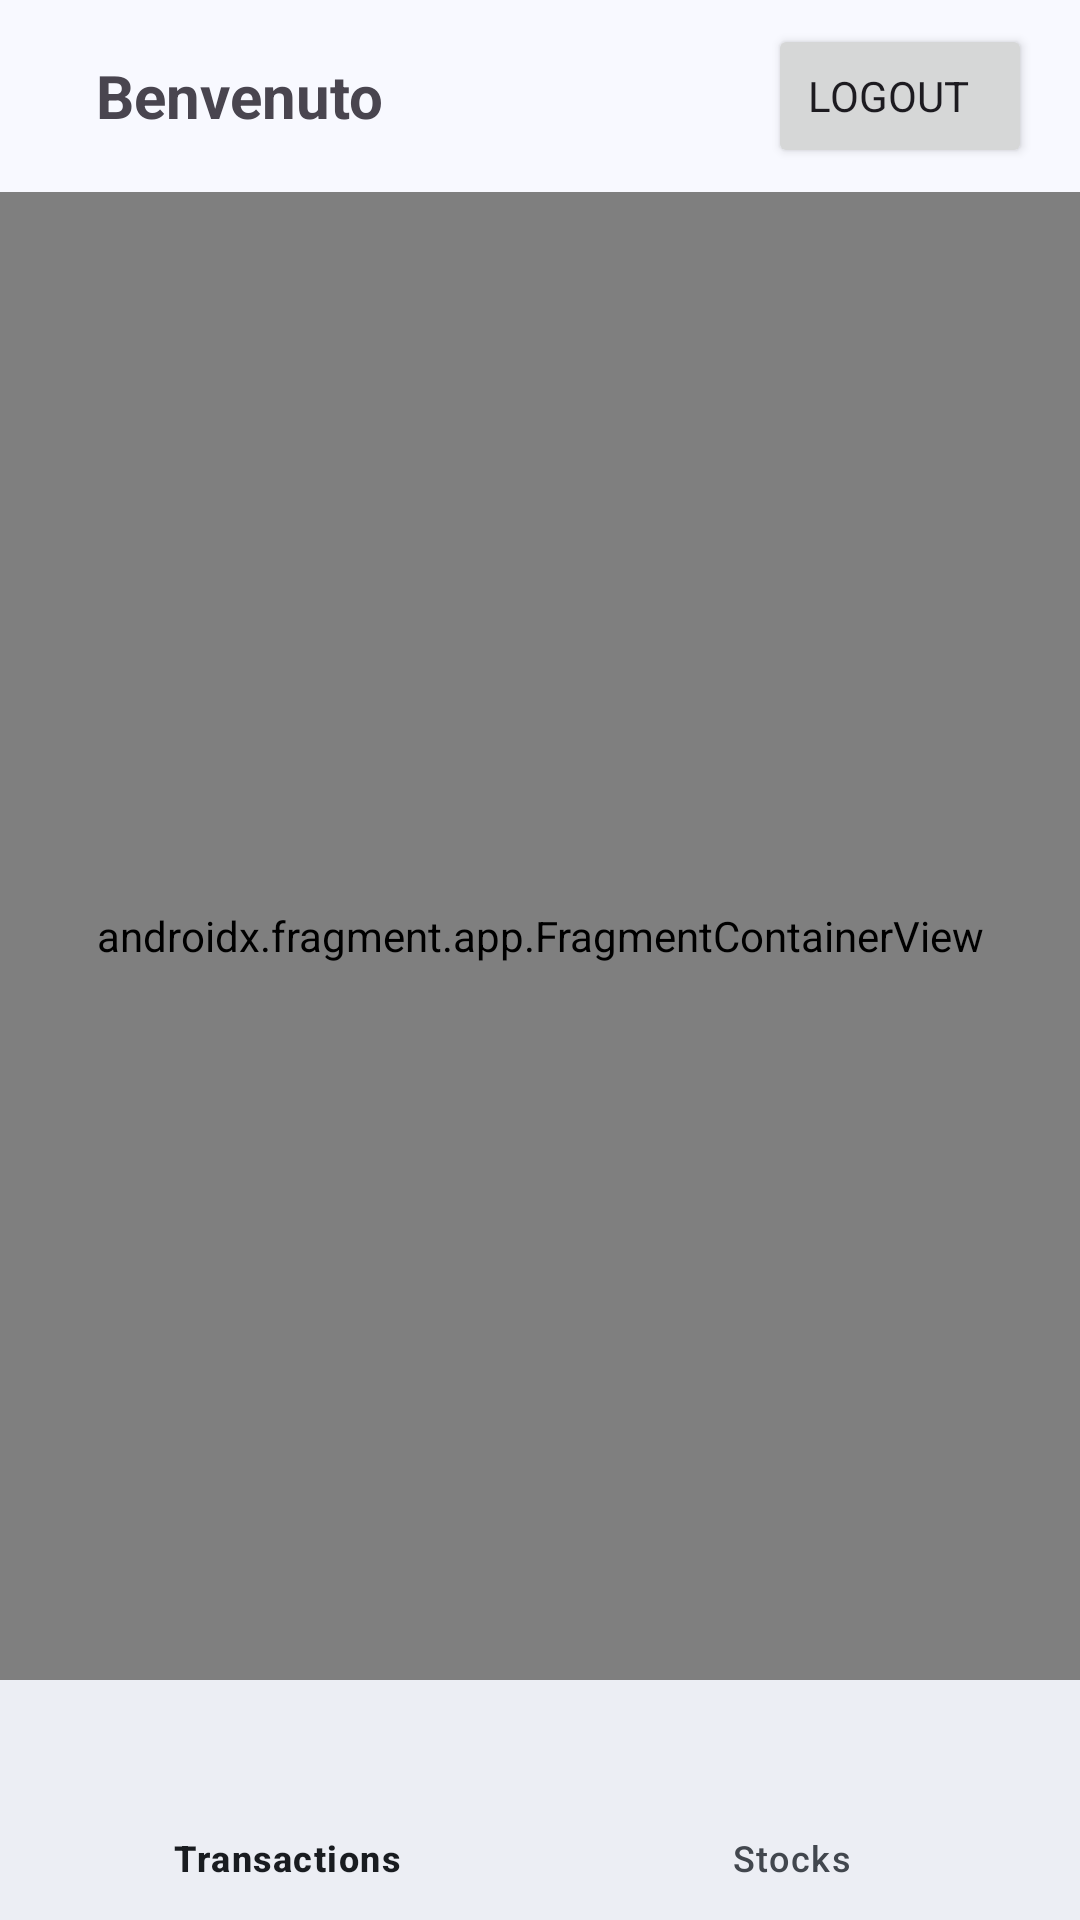

The Android layout XML behind this screen, and the referenced resources:
<!-- AndroidManifest.xml: application theme AppTheme -->
<!-- res/layout/activity_main.xml -->
<?xml version="1.0" encoding="utf-8"?>
<androidx.constraintlayout.widget.ConstraintLayout xmlns:android="http://schemas.android.com/apk/res/android"
    xmlns:app="http://schemas.android.com/apk/res-auto"
    xmlns:tools="http://schemas.android.com/tools"
    android:id="@+id/main"
    android:layout_width="match_parent"
    android:layout_height="match_parent"
    tools:context=".ui.home.HomeActivity">

    <androidx.fragment.app.FragmentContainerView
        android:id="@+id/fragmentContainerView"
        android:name="androidx.navigation.fragment.NavHostFragment"
        android:layout_width="match_parent"
        android:layout_height="0dp"
        app:layout_constraintBottom_toTopOf="@+id/bottomNavigation"
        app:layout_constraintTop_toBottomOf="@id/toolbar"
        app:navGraph="@navigation/nav_home_transaction"
        tools:layout_editor_absoluteX="0dp" />

    <com.google.android.material.bottomnavigation.BottomNavigationView
        android:id="@+id/bottomNavigation"
        android:layout_width="match_parent"
        android:layout_height="wrap_content"
        app:labelVisibilityMode="labeled"
        app:layout_constraintBottom_toBottomOf="parent"
        app:menu="@menu/home_menu"
        tools:layout_editor_absoluteX="0dp" />

    <androidx.appcompat.widget.Toolbar
        android:id="@+id/toolbar"
        android:layout_width="match_parent"
        android:layout_height="wrap_content"
        app:layout_constraintTop_toTopOf="parent"
        tools:layout_editor_absoluteX="112dp">

        <TextView
            android:id="@+id/toolbarTitle"
            android:layout_width="wrap_content"
            android:layout_height="wrap_content"
            android:paddingStart="16dp"
            android:text="Benvenuto"
            android:textSize="20sp"
            android:textStyle="bold"
            app:layout_constraintBottom_toBottomOf="parent"
            app:layout_constraintStart_toStartOf="parent"
            app:layout_constraintTop_toTopOf="parent" />

        <Button
            android:id="@+id/btnLogout"
            android:layout_width="wrap_content"
            android:layout_height="wrap_content"
            android:layout_gravity="end|center_vertical"
            android:paddingEnd="20dp"
            android:layout_marginEnd="16dp"
            android:text="Logout"
            app:layout_constraintBottom_toBottomOf="parent"
            app:layout_constraintEnd_toEndOf="parent"
            app:layout_constraintTop_toTopOf="parent" />

    </androidx.appcompat.widget.Toolbar>

</androidx.constraintlayout.widget.ConstraintLayout>
<!-- resources referenced by this layout -->
<resources>
  <color name="md_theme_primary">#32628D</color>
  <color name="md_theme_onPrimary">#FFFFFF</color>
  <color name="md_theme_primaryContainer">#D0E4FF</color>
  <color name="md_theme_onPrimaryContainer">#144A74</color>
  <color name="md_theme_secondary">#35618E</color>
  <color name="md_theme_onSecondary">#FFFFFF</color>
  <color name="md_theme_secondaryContainer">#D1E4FF</color>
  <color name="md_theme_onSecondaryContainer">#184974</color>
  <color name="md_theme_tertiary">#695779</color>
  <color name="md_theme_onTertiary">#FFFFFF</color>
  <color name="md_theme_tertiaryContainer">#F0DBFF</color>
  <color name="md_theme_onTertiaryContainer">#514060</color>
  <color name="md_theme_error">#904B40</color>
  <color name="md_theme_onError">#FFFFFF</color>
  <color name="md_theme_errorContainer">#FFDAD4</color>
  <color name="md_theme_onErrorContainer">#73342A</color>
  <color name="md_theme_background">#F8F9FF</color>
  <color name="md_theme_onBackground">#191C20</color>
  <color name="md_theme_surface">#F8F9FF</color>
  <color name="md_theme_onSurface">#191C20</color>
  <color name="md_theme_surfaceVariant">#DEE3EB</color>
  <color name="md_theme_onSurfaceVariant">#42474E</color>
  <color name="md_theme_outline">#73777F</color>
  <color name="md_theme_outlineVariant">#C2C7CF</color>
  <color name="md_theme_inverseSurface">#2D3135</color>
  <color name="md_theme_inverseOnSurface">#EFF1F6</color>
  <color name="md_theme_inversePrimary">#9DCAFC</color>
  <color name="md_theme_primaryFixed">#D0E4FF</color>
  <color name="md_theme_onPrimaryFixed">#001D34</color>
  <color name="md_theme_primaryFixedDim">#9DCAFC</color>
  <color name="md_theme_onPrimaryFixedVariant">#144A74</color>
  <color name="md_theme_secondaryFixed">#D1E4FF</color>
  <color name="md_theme_onSecondaryFixed">#001D35</color>
  <color name="md_theme_secondaryFixedDim">#9FCAFD</color>
  <color name="md_theme_onSecondaryFixedVariant">#184974</color>
  <color name="md_theme_tertiaryFixed">#F0DBFF</color>
  <color name="md_theme_onTertiaryFixed">#241532</color>
  <color name="md_theme_tertiaryFixedDim">#D5BEE5</color>
  <color name="md_theme_onTertiaryFixedVariant">#514060</color>
  <color name="md_theme_surfaceDim">#D8DAE0</color>
  <color name="md_theme_surfaceBright">#F8F9FF</color>
  <color name="md_theme_surfaceContainerLowest">#FFFFFF</color>
  <color name="md_theme_surfaceContainerLow">#F2F3F9</color>
  <color name="md_theme_surfaceContainer">#ECEEF4</color>
  <color name="md_theme_surfaceContainerHigh">#E6E8EE</color>
  <color name="md_theme_surfaceContainerHighest">#E0E2E8</color>
</resources>
